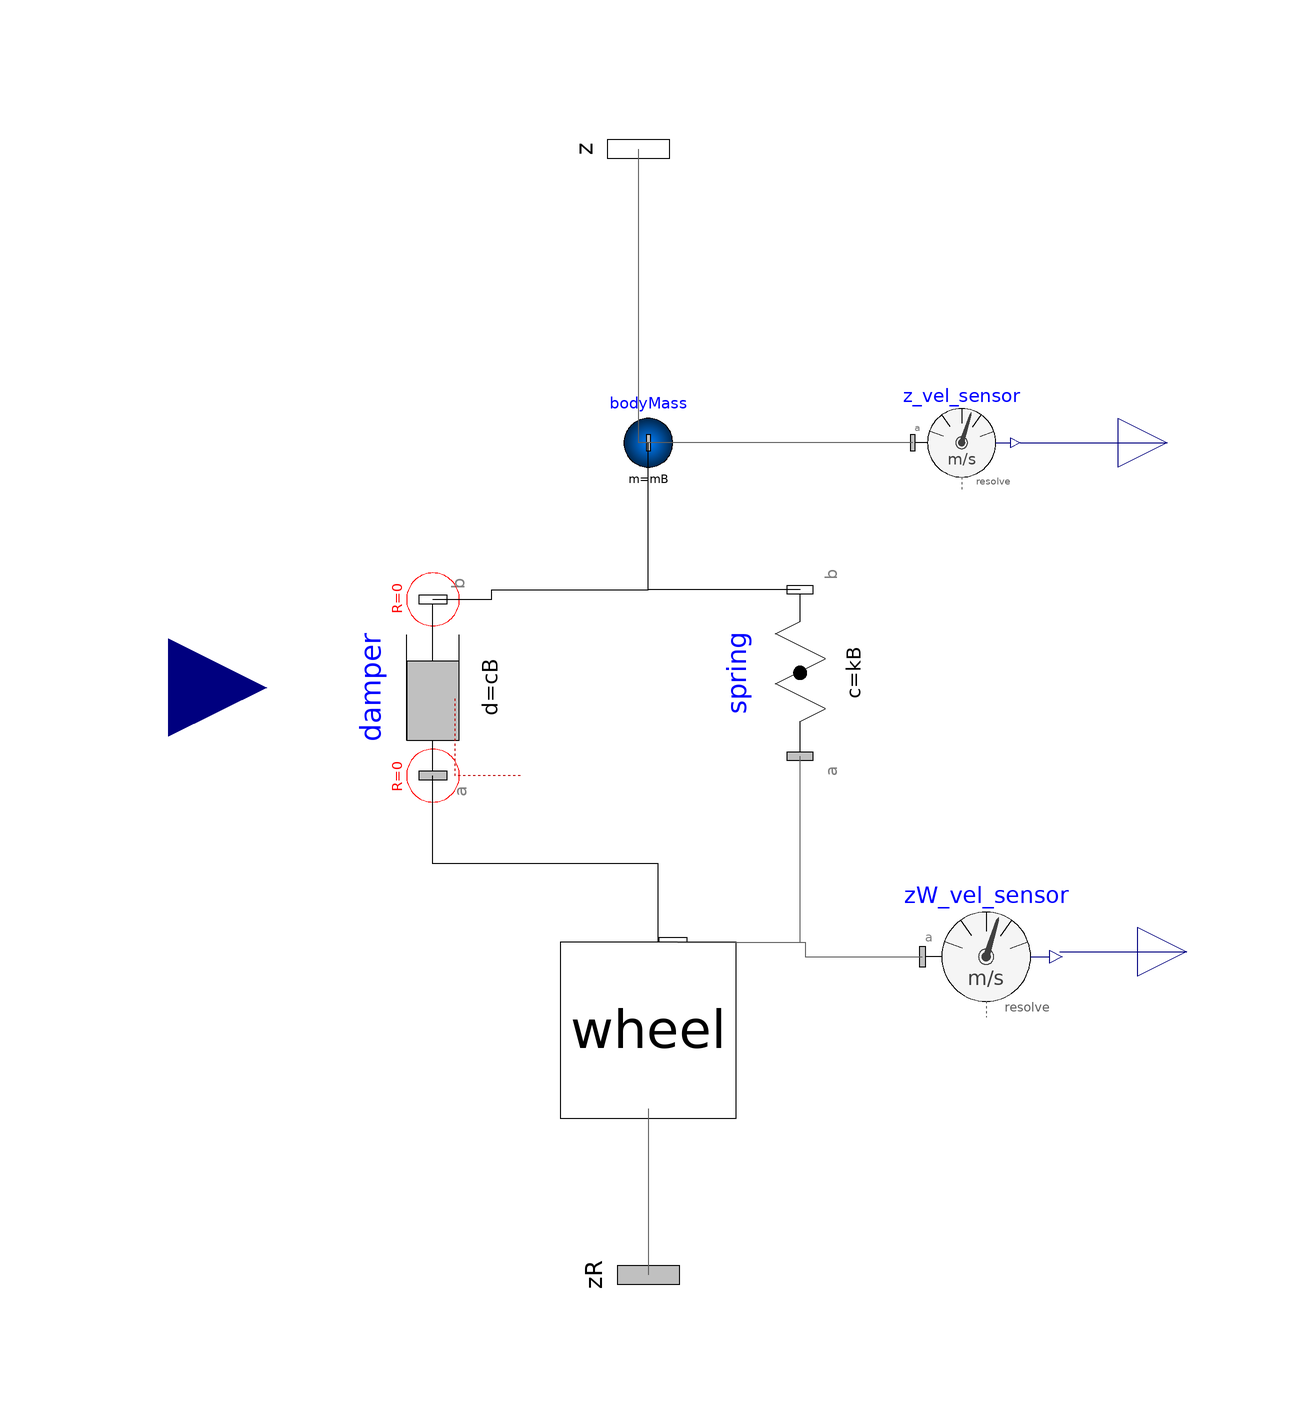

The Modelica model whose source follows is shown above as a component diagram (icons at their Placement, wires along their Line points).

model QuarterCarModelBase
        parameter SI.Mass mB = 400 "body mass";
        parameter SI.Mass mT = 50 "suspended mass (Tyre)";
        parameter SI.Length unstretchedLen = 1 "suspension unstretched length";
        parameter Modelica.Units.SI.TranslationalDampingConstant cB = 1300;
        parameter Modelica.Units.SI.TranslationalSpringConstant kB = 20000;
        //parameter Modelica.Units.SI.TranslationalDampingConstant cT;
        parameter Modelica.Units.SI.TranslationalSpringConstant kT = 250000;
        Modelica.Mechanics.MultiBody.Interfaces.Frame_a zR annotation(
          Placement(visible = true, transformation(origin = {0, -100}, extent = {{-16, -16}, {16, 16}}, rotation = -90), iconTransformation(origin = {-2, -100}, extent = {{-16, -16}, {16, 16}}, rotation = -90)));
        Modelica.Mechanics.MultiBody.Parts.PointMass bodyMass(m = mB, r_0(start = {0, 1.2, 0}), sphereDiameter = 0.3, stateSelect = StateSelect.default) annotation(
          Placement(visible = true, transformation(origin = {0, 70}, extent = {{-10, -10}, {10, 10}}, rotation = 0)));
        Wheel wheel annotation(
          Placement(visible = true, transformation(origin = {1.77636e-15, -50}, extent = {{-18, -18}, {18, 18}}, rotation = 0)));
        Modelica.Mechanics.MultiBody.Interfaces.Frame_b z annotation(
          Placement(visible = true, transformation(origin = {-2, 130}, extent = {{-16, -16}, {16, 16}}, rotation = -90), iconTransformation(origin = {-6, 94}, extent = {{-16, -16}, {16, 16}}, rotation = -90)));
        Modelica.Mechanics.MultiBody.Forces.Spring spring(c = kB, s_unstretched = unstretchedLen) annotation(
          Placement(visible = true, transformation(origin = {31, 23}, extent = {{-17, -17}, {17, 17}}, rotation = 90)));
        replaceable Modelica.Mechanics.MultiBody.Forces.Damper damper(d = cB) annotation(
          Placement(visible = true, transformation(origin = {-44, 20}, extent = {{-18, -18}, {18, 18}}, rotation = 90)));
        Modelica.Mechanics.MultiBody.Sensors.AbsoluteVelocity z_vel_sensor annotation(
          Placement(visible = true, transformation(origin = {64, 70}, extent = {{-10, -10}, {10, 10}}, rotation = 0)));
        Modelica.Mechanics.MultiBody.Sensors.AbsoluteVelocity zW_vel_sensor annotation(
          Placement(visible = true, transformation(origin = {69, -35}, extent = {{-13, -13}, {13, 13}}, rotation = 0)));
        Modelica.Blocks.Interfaces.RealOutput z_vel annotation(
          Placement(visible = true, transformation(origin = {106, 70}, extent = {{-10, -10}, {10, 10}}, rotation = 0), iconTransformation(origin = {100, 70}, extent = {{-10, -10}, {10, 10}}, rotation = 0)));
        Modelica.Blocks.Interfaces.RealOutput zW_vel annotation(
          Placement(visible = true, transformation(origin = {110, -34}, extent = {{-10, -10}, {10, 10}}, rotation = 0), iconTransformation(origin = {104, -36}, extent = {{-10, -10}, {10, 10}}, rotation = 0)));
        Modelica.Blocks.Interfaces.RealInput inDampingControl annotation(
          Placement(visible = true, transformation(origin = {-98, 20}, extent = {{-20, -20}, {20, 20}}, rotation = 0), iconTransformation(origin = {-98, 20}, extent = {{-20, -20}, {20, 20}}, rotation = 0)));
      equation
        connect(bodyMass.frame_a, z) annotation(
          Line(points = {{0, 70}, {-2, 70}, {-2, 130}}, color = {95, 95, 95}));
        connect(wheel.zR, zR) annotation(
          Line(points = {{0, -66}, {0, -100}}, color = {95, 95, 95}));
        connect(wheel.zT, spring.frame_a) annotation(
          Line(points = {{6, -32}, {31, -32}, {31, 6}}, color = {95, 95, 95}));
        connect(spring.frame_b, bodyMass.frame_a) annotation(
          Line(points = {{31, 40}, {0, 40}, {0, 70}}));
        connect(wheel.zT, damper.frame_a) annotation(
          Line(points = {{6, -32}, {2, -32}, {2, -16}, {-44, -16}, {-44, 2}}));
        connect(damper.frame_b, bodyMass.frame_a) annotation(
          Line(points = {{-44, 38}, {-32, 38}, {-32, 40}, {0, 40}, {0, 70}}));
        connect(z_vel_sensor.frame_a, bodyMass.frame_a) annotation(
          Line(points = {{54, 70}, {0, 70}}, color = {95, 95, 95}));
        connect(wheel.zT, zW_vel_sensor.frame_a) annotation(
          Line(points = {{6, -32}, {32, -32}, {32, -35}, {56, -35}}, color = {95, 95, 95}));
        connect(z_vel_sensor.v[2], z_vel) annotation(
          Line(points = {{76, 70}, {106, 70}}, color = {0, 0, 127}));
        connect(zW_vel_sensor.v[2], zW_vel) annotation(
          Line(points = {{84, -34}, {110, -34}}, color = {0, 0, 127}));
      end QuarterCarModelBase;